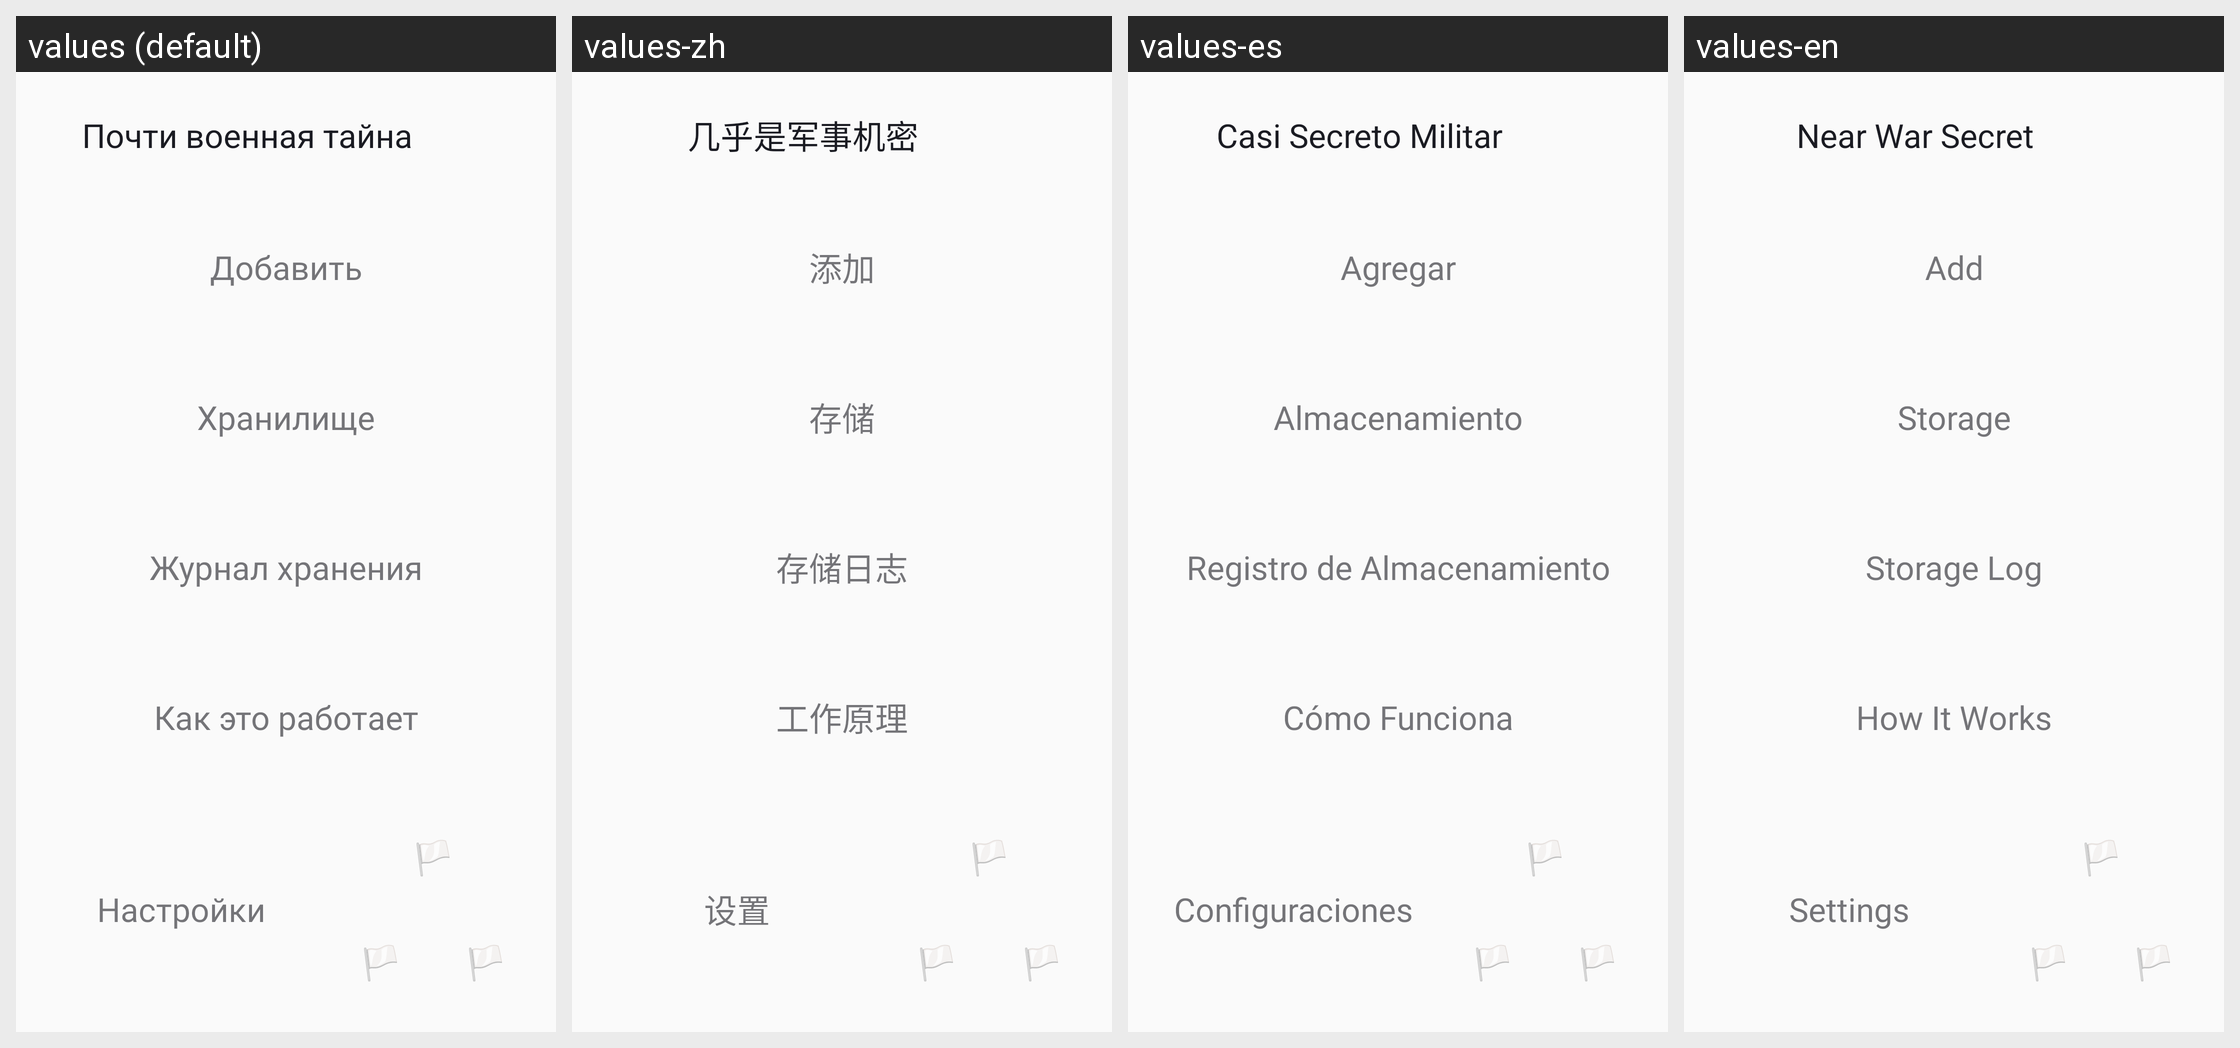

The same Android screen rendered under several of its app's locales, left to right. List the strings drawn on it with the default value and each locale's translation.
Android screen res/layout/activity_main_page.xml rendered under 4 locales, left to right: values (default), values-zh, values-es, values-en. Device: Nexus 5 (rendered at 1080×1920; each locale shown at half size, 540×960, under a caption strip naming it); theme Theme.AppCompat.DayNight.
Strings drawn on this screen, with the default value and each locale's value (text and hints the layout hard-codes, and strings that could not be matched under every locale, appear in the picture but are not listed):

app_name_in_main_page
  values: Почти военная тайна
  values-zh: 几乎是军事机密
  values-es: Casi Secreto Militar
  values-en: Near War Secret

button_item_loader
  values: Добавить
  values-zh: 添加
  values-es: Agregar
  values-en: Add

storage
  values: Хранилище
  values-zh: 存储
  values-es: Almacenamiento
  values-en: Storage

storage_log
  values: Журнал хранения
  values-zh: 存储日志
  values-es: Registro de Almacenamiento
  values-en: Storage Log

how_does_is_work
  values: Как это работает
  values-zh: 工作原理
  values-es: Cómo Funciona
  values-en: How It Works

button_settings
  values: Настройки
  values-zh: 设置
  values-es: Configuraciones
  values-en: Settings
